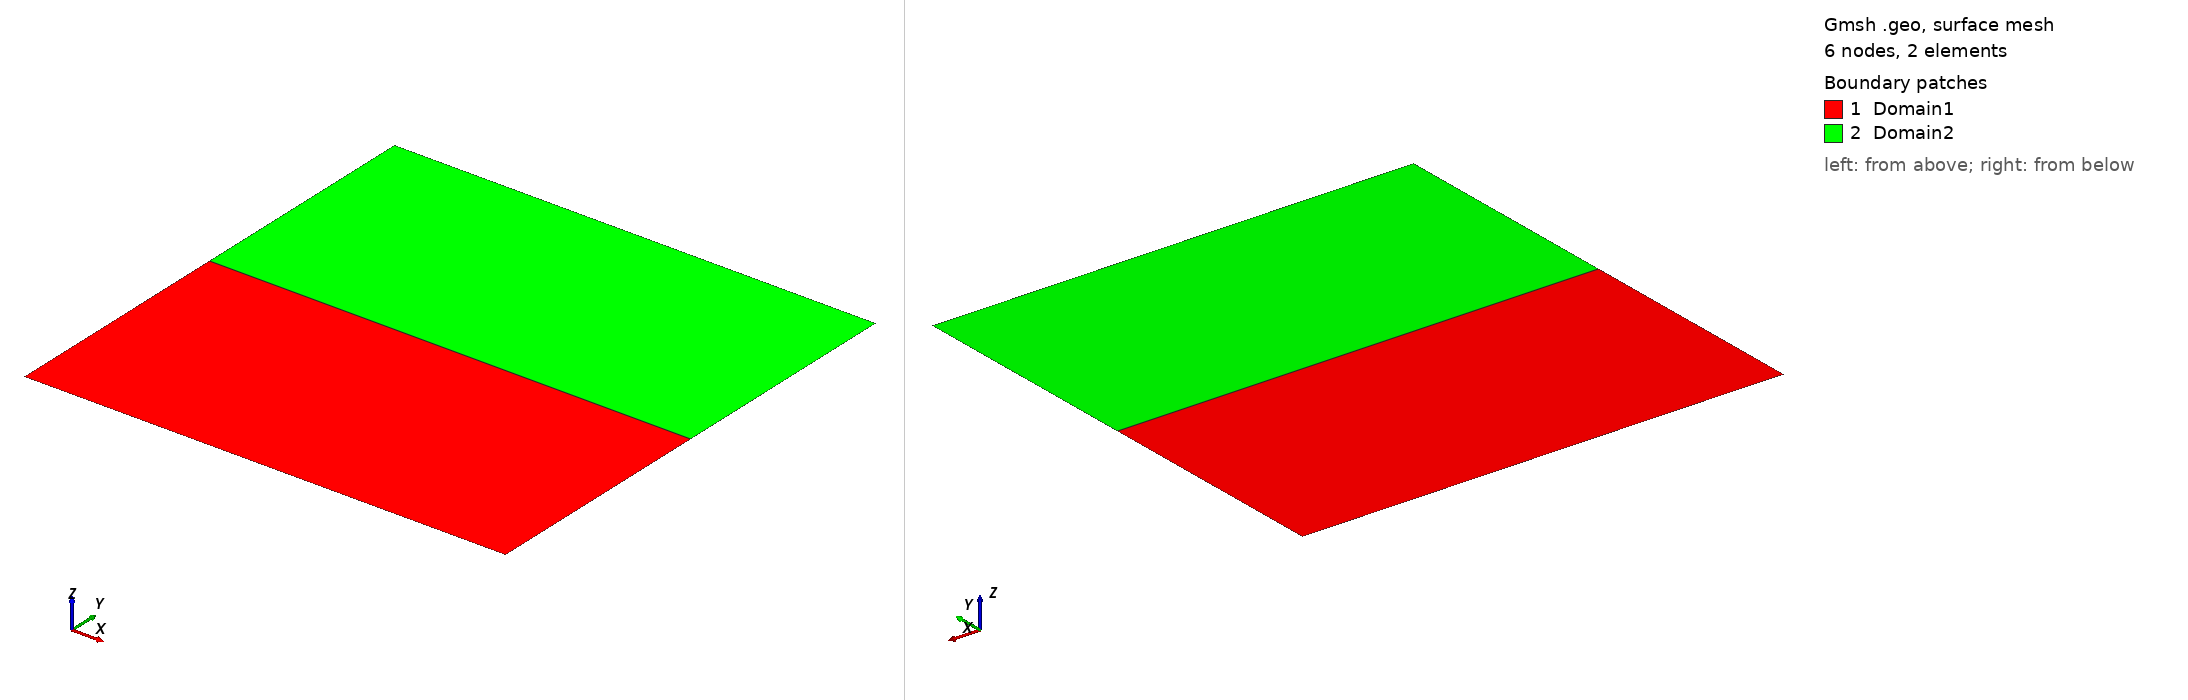

Gmsh geometry script, surface-meshed: 6 nodes, 2 surface elements. Boundary patches (legend numbers): 1 Domain1, 2 Domain2. Left view from above one corner, right view from below the opposite corner. Legend entries are the model's physical surfaces. The drawing asked Gmsh for element sizes between 1% and 20% of the model's largest extent; the script's own settings can give other sizes.

=== non-homogeneous-stretch2D.geo (drawn) ===
// Gmsh project created on Fri Aug 25 11:33:46 2023
SetFactory("OpenCASCADE");

elx = 1;
ely = 1;
ndivx = elx + 1;
ndivy = ely + 1;

L = 1.0;

Point(1) = {0.0, 0.0, 0.0, 1.0};
//+
Point(2) = {L, 0.0, 0.0, 1.0};
//+
Point(3) = {L, L/2, 0.0, 1.0};
//+
Point(4) = {L, L, 0.0, 1.0};
//+
Point(5) = {0, L, 0.0, 1.0};
//+
Point(6) = {0, L/2, 0.0, 1.0};
//+

Line(1) = {1, 2};
//+
Line(2) = {2, 3};
//+
Line(3) = {3, 6};
//+
Line(4) = {6, 1};
//+
Line(5) = {3, 4};
//+
Line(6) = {4, 5};
//+
Line(7) = {5, 6};
//+

Curve Loop(1) = {4, 1, 2, 3};
//+
Plane Surface(1) = {1};
//+
Physical Surface("Domain1", 1) = {1};
//+

Curve Loop(2) = {-3, 5, 6, 7};
//+
Plane Surface(2) = {2};
//+
Physical Surface("Domain2", 2) = {2};

Physical Curve("ZeroNormalDisp1", 3) = {1,4};
//+
Physical Curve("ZeroNormalDisp2", 4) = {7};
//+
Physical Curve("UnitNormalDisp1", 5) = {2};
//+
Physical Curve("UnitNormalDisp2", 6) = {5};
//+
Physical Curve("ZeroNormalStress2", 7) = {6};
//+
Physical Curve("ZeroTangentialStress1", 8) = {1,2,4};
//+
Physical Curve("ZeroTangentialStress2", 9) = {5,6,7};
//+

Transfinite Surface {1} = {1, 2, 3, 6};
//+
Transfinite Surface {2} = {6, 3, 4, 5};
//+
Transfinite Curve {1} = ndivx Using Progression 1;
//+
Transfinite Curve {2} = ndivy Using Progression 1;
//+
Transfinite Curve {3} = ndivx Using Progression 1;
//+
Transfinite Curve {4} = ndivy Using Progression 1;
//+
Transfinite Curve {5} = ndivy Using Progression 1;
//+
Transfinite Curve {6} = ndivx Using Progression 1;
//+
Transfinite Curve {7} = ndivy Using Progression 1;
//+

Recombine Surface {1,2};
